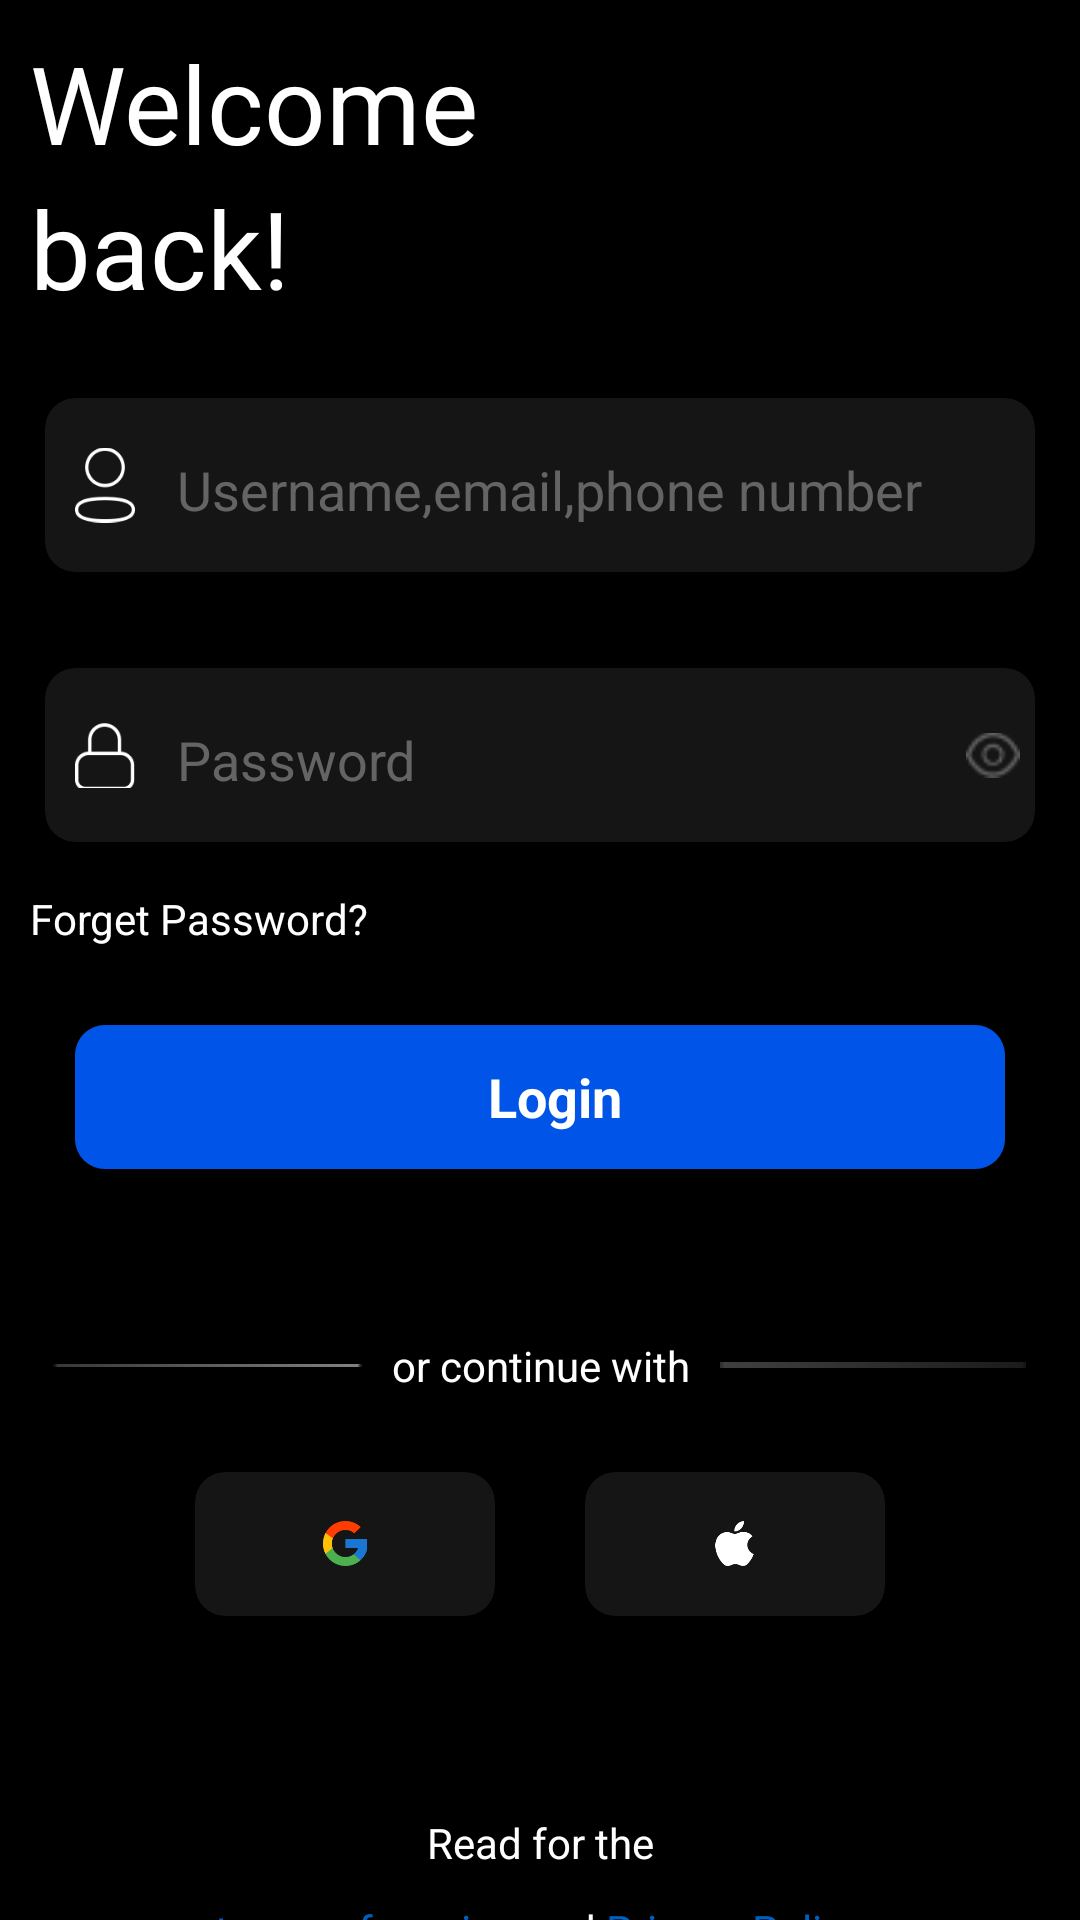

Layout XML and referenced resources for this Android screen:
<!-- AndroidManifest.xml: application theme Theme.Fillroll -->
<!-- res/layout/activity_login.xml -->
<?xml version="1.0" encoding="utf-8"?>
<LinearLayout xmlns:android="http://schemas.android.com/apk/res/android"
    xmlns:app="http://schemas.android.com/apk/res-auto"
    xmlns:tools="http://schemas.android.com/tools"
    android:layout_width="match_parent"
    android:layout_height="match_parent"
    android:background="@color/black"
    android:orientation="vertical"
    tools:context=".activity.LoginActivity">

    <LinearLayout
        android:layout_width="match_parent"
        android:layout_height="wrap_content"
        android:layout_margin="10dp"
        android:orientation="vertical">

        <TextView
            android:layout_width="match_parent"
            android:layout_height="wrap_content"
            android:text="Welcome"
            android:textColor="@color/white"
            android:textSize="36sp" />

        <TextView
            android:layout_width="match_parent"
            android:layout_height="wrap_content"
            android:text="back!"
            android:textColor="@color/white"
            android:textSize="36sp" />

    </LinearLayout>

    <LinearLayout
        android:layout_width="match_parent"
        android:layout_height="wrap_content"
        android:orientation="vertical">

        <androidx.cardview.widget.CardView
            android:layout_width="match_parent"
            android:layout_height="70dp"
            android:layout_margin="10dp"
            android:backgroundTint="#8D272727"
            app:cardCornerRadius="10dp"
            app:cardUseCompatPadding="true">


            <LinearLayout
                android:layout_width="match_parent"
                android:layout_height="match_parent"
                android:gravity="center">


                <ImageView
                    android:layout_width="20dp"
                    android:layout_height="40dp"
                    android:layout_marginLeft="10dp"
                    android:src="@drawable/profile_icon_name" />

                <EditText
                    android:layout_width="match_parent"
                    android:layout_height="match_parent"
                    android:layout_marginLeft="10dp"
                    android:backgroundTint="@color/transparent"
                    android:hint="Username,email,phone number"
                    android:textColor="@color/white"
                    android:textColorHint="#8DA6A5A5" />


            </LinearLayout>


        </androidx.cardview.widget.CardView>

        <androidx.cardview.widget.CardView
            android:layout_width="match_parent"
            android:layout_height="70dp"
            android:layout_margin="10dp"
            android:backgroundTint="#8D272727"
            app:cardCornerRadius="10dp"
            app:cardUseCompatPadding="true">


            <LinearLayout
                android:layout_width="match_parent"
                android:layout_height="match_parent"
                android:gravity="center">


                <ImageView
                    android:layout_width="20dp"
                    android:layout_height="40dp"
                    android:layout_marginLeft="10dp"
                    android:src="@drawable/lock_icon" />

                <EditText
                    android:layout_width="wrap_content"
                    android:layout_height="match_parent"
                    android:layout_marginLeft="10dp"
                    android:backgroundTint="@color/transparent"
                    android:hint="Password"
                    android:textColor="@color/white"
                    android:textColorHint="#8DA6A5A5" />

                <LinearLayout
                    android:layout_width="match_parent"
                    android:layout_height="match_parent"
                    android:gravity="right">

                    <ImageView
                        android:layout_width="wrap_content"
                        android:layout_height="match_parent"
                        android:layout_marginRight="5dp"
                        android:gravity="right"
                        android:src="@drawable/seen_icon" />

                </LinearLayout>


            </LinearLayout>


        </androidx.cardview.widget.CardView>


        <TextView
            android:id="@+id/forget_password"
            android:layout_width="match_parent"
            android:layout_height="wrap_content"
            android:layout_marginLeft="10dp"
            android:text="Forget Password?"
            android:textColor="@color/white" />


    </LinearLayout>

    <LinearLayout
        android:layout_width="match_parent"
        android:layout_height="wrap_content"
        android:layout_margin="10dp">

        <androidx.cardview.widget.CardView
            android:layout_width="match_parent"
            android:layout_height="60dp"
            android:layout_margin="10dp"
            android:backgroundTint="#8D272727"
            app:cardCornerRadius="10dp"
            app:cardUseCompatPadding="true">


            <LinearLayout
                android:id="@+id/login"
                android:layout_width="match_parent"
                android:layout_height="match_parent"
                android:background="@color/colorPrimary">


                <TextView
                    android:layout_width="match_parent"
                    android:layout_height="match_parent"
                    android:layout_marginLeft="10dp"
                    android:gravity="center"
                    android:text="Login"
                    android:textColor="@color/white"
                    android:textColorHint="@color/white"
                    android:textSize="18sp"
                    android:textStyle="bold" />


            </LinearLayout>


        </androidx.cardview.widget.CardView>


    </LinearLayout>

    <LinearLayout
        android:layout_width="match_parent"
        android:layout_height="wrap_content"
        android:layout_marginTop="30dp"
        android:gravity="center">

        <ImageView
            android:layout_width="wrap_content"
            android:layout_height="wrap_content"
            android:layout_marginRight="10dp"
            android:src="@drawable/vectoer_line_right" />

        <TextView
            android:layout_width="wrap_content"
            android:layout_height="wrap_content"
            android:text="or continue with"
            android:textColor="@color/white" />

        <ImageView
            android:layout_width="wrap_content"
            android:layout_height="wrap_content"
            android:layout_marginLeft="10dp"
            android:src="@drawable/vector_line" />


    </LinearLayout>

    <LinearLayout
        android:layout_width="match_parent"
        android:layout_height="wrap_content"
        android:layout_margin="10dp"
        android:gravity="center">

        <androidx.cardview.widget.CardView
            android:layout_width="110dp"
            android:layout_height="60dp"
            android:layout_margin="10dp"
            android:backgroundTint="#8D272727"
            app:cardCornerRadius="10dp"
            app:cardUseCompatPadding="true">


            <LinearLayout
                android:layout_width="match_parent"
                android:layout_height="match_parent"
                android:gravity="center">

                <ImageView
                    android:layout_width="15dp"
                    android:layout_height="15dp"
                    android:src="@drawable/google_icon" />


            </LinearLayout>


        </androidx.cardview.widget.CardView>

        <androidx.cardview.widget.CardView
            android:layout_width="110dp"
            android:layout_height="60dp"
            android:layout_margin="10dp"
            android:backgroundTint="#8D272727"
            app:cardCornerRadius="10dp"
            app:cardUseCompatPadding="true">


            <LinearLayout
                android:layout_width="match_parent"
                android:layout_height="match_parent"
                android:gravity="center">

                <ImageView
                    android:layout_width="15dp"
                    android:layout_height="15dp"
                    android:src="@drawable/apple_icon" />


            </LinearLayout>


        </androidx.cardview.widget.CardView>

    </LinearLayout>


    <LinearLayout
        android:layout_width="match_parent"
        android:layout_height="wrap_content"
        android:layout_marginTop="40dp">


        <TextView
            android:layout_width="match_parent"
            android:layout_height="wrap_content"
            android:gravity="center"
            android:text="Read for the"
            android:textColor="@color/white" />
    </LinearLayout>

    <LinearLayout
        android:layout_width="match_parent"
        android:layout_height="wrap_content"
        android:layout_marginTop="10dp"
        android:gravity="center">


        <TextView
            android:layout_width="wrap_content"

            android:layout_height="wrap_content"
            android:gravity="center"
            android:text="terms of service "
            android:textColor="@color/blue" />

        <TextView
            android:layout_width="wrap_content"
            android:layout_height="wrap_content"
            android:gravity="center"
            android:text="and "
            android:textColor="@color/white" />

        <TextView
            android:layout_width="wrap_content"
            android:layout_height="wrap_content"
            android:gravity="center"
            android:text="Privacy Policy"
            android:textColor="@color/blue" />
    </LinearLayout>


</LinearLayout>
<!-- resources referenced by this layout -->
<resources>
  <color name="black">#FF000000</color>
  <color name="blue">#0060BF</color>
  <color name="colorPrimary">#0055E8</color>
  <color name="transparent">#00000000</color>
  <color name="white">#FFFFFFFF</color>
      //
  <!-- drawable apple_icon: png bitmap (drawable, 1561 bytes) -->
  <!-- drawable google_icon: png bitmap (drawable, 2694 bytes) -->
  <!-- drawable lock_icon: png bitmap (drawable, 913 bytes) -->
  <!-- drawable profile_icon_name: png bitmap (drawable, 1520 bytes) -->
  <!-- drawable seen_icon: png bitmap (drawable, 525 bytes) -->
  <!-- drawable vectoer_line_right: png bitmap (drawable, 171 bytes) -->
  <!-- drawable vector_line: png bitmap (drawable, 196 bytes) -->
  <style name="Theme.Fillroll" parent="Theme.AppCompat.Light.NoActionBar">
          
          <item name="colorPrimary">@color/purple_500</item>
          <item name="colorPrimaryVariant">@color/purple_700</item>
          <item name="colorOnPrimary">@color/white</item>
          
          <item name="colorSecondary">@color/teal_200</item>
          <item name="colorSecondaryVariant">@color/teal_700</item>
          <item name="colorOnSecondary">@color/black</item>
          
          <item name="android:statusBarColor" tools:targetApi="l">?attr/colorPrimaryVariant</item>
          
      </style>
  <color name="purple_500">#FF6200EE</color>
  <color name="purple_700">#FF3700B3</color>
  <color name="teal_200">#FF03DAC5</color>
  <color name="teal_700">#FF018786</color>
</resources>
